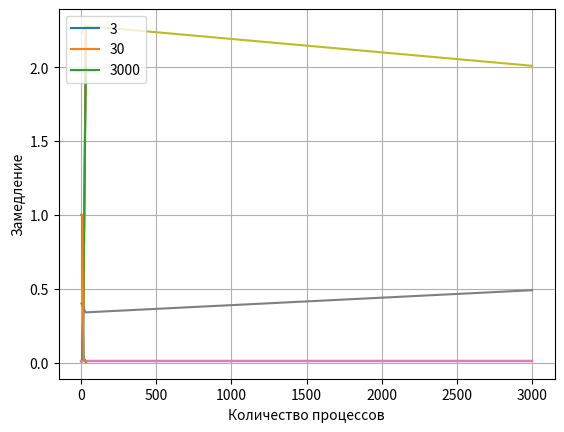

Write the Python code that produced this figure.
import matplotlib.pyplot as plt
import numpy as np
pNum=[1,2,4,8,16,32]
le=[3 ,30,3000]
pTime=[[0.01,0.01,0.01,0.01,0.4,2.23],
       [0.01,0.01,0.01,0.01,0.34,2.28],
       [0.01,0.01,0.01,0.01,0.49,2.01]
        ]
for d in pTime:
    plt.plot(pNum,d)
plt.legend(le)
plt.xlabel("Количество процессов")
plt.ylabel("Время выполнения (мс)")
plt.grid()
plt.show()

pTime2=np.array(pTime).transpose()
for d in pTime2:
    plt.plot(le,d)
plt.legend(pNum,loc='upper left')
plt.xlabel("Количество пересылаемых чисел")
plt.ylabel("Время выполнения (мс)")
plt.grid()
plt.show()

slw=[]
for d in pTime:
    slw.append([d[0]/dd for dd in d[1:]])
for d in slw:
    plt.plot(pNum[1:],d)
plt.legend(le,loc='upper left')
plt.xlabel("Количество процессов")
plt.ylabel("Замедление")
plt.grid()
plt.show()
